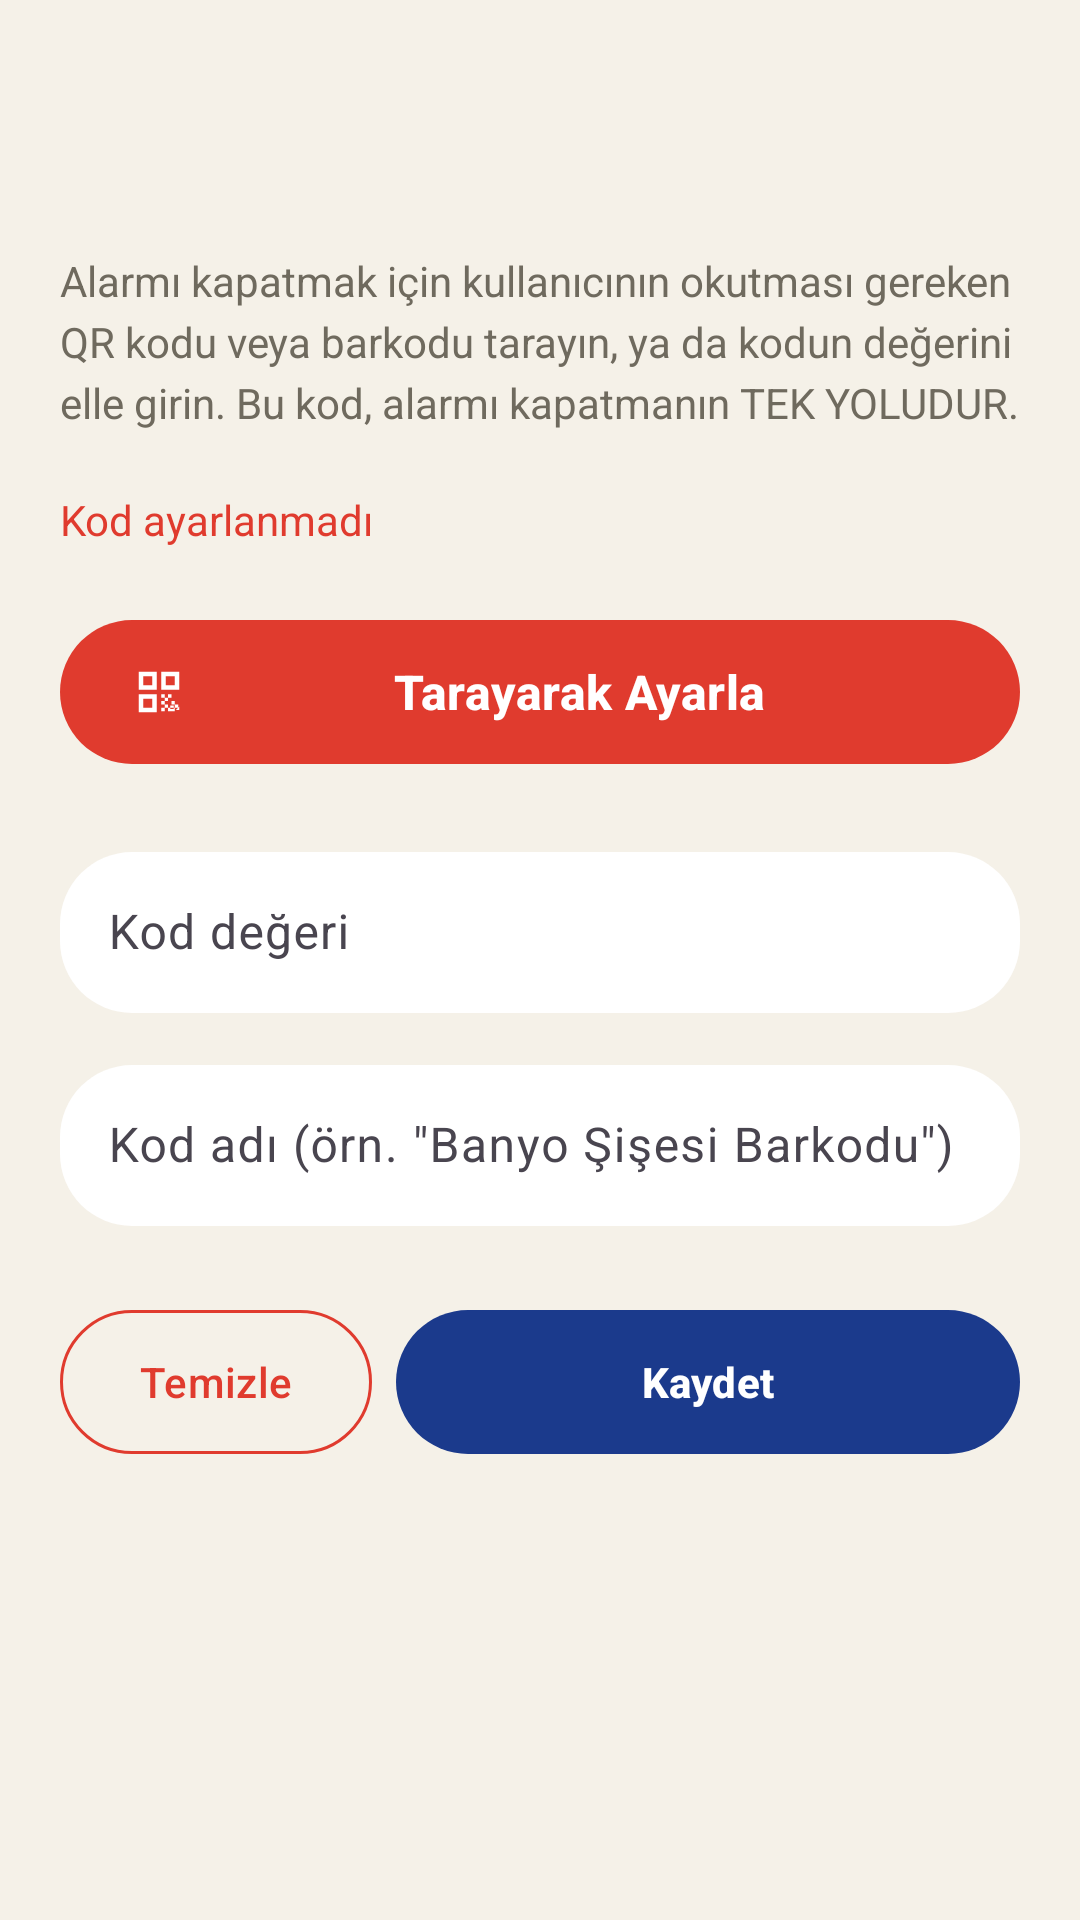

Android layout source for this screen:
<!-- AndroidManifest.xml: application theme Theme.QRAlarm -->
<!-- res/layout/activity_qr_setup.xml -->
<?xml version="1.0" encoding="utf-8"?>
<androidx.coordinatorlayout.widget.CoordinatorLayout xmlns:android="http://schemas.android.com/apk/res/android"
    xmlns:app="http://schemas.android.com/apk/res-auto"
    android:layout_width="match_parent"
    android:layout_height="match_parent"
    android:background="@color/background">

    <com.google.android.material.appbar.AppBarLayout
        android:layout_width="match_parent"
        android:layout_height="wrap_content"
        android:background="@color/background"
        android:elevation="0dp">

        <androidx.appcompat.widget.Toolbar
            android:id="@+id/toolbar_qr"
            android:layout_width="match_parent"
            android:layout_height="?attr/actionBarSize"
            android:background="@color/background"
            app:titleTextColor="@color/text_primary"
            app:navigationIconTint="@color/text_primary"/>

    </com.google.android.material.appbar.AppBarLayout>

    <ScrollView
        android:layout_width="match_parent"
        android:layout_height="match_parent"
        app:layout_behavior="@string/appbar_scrolling_view_behavior">

        <LinearLayout
            android:layout_width="match_parent"
            android:layout_height="wrap_content"
            android:orientation="vertical"
            android:padding="20dp">

            <TextView
                android:layout_width="match_parent"
                android:layout_height="wrap_content"
                android:text="@string/qr_setup_instructions"
                android:textColor="@color/text_secondary"
                android:textSize="14sp"
                android:lineSpacingExtra="4dp"
                android:layout_marginBottom="20dp"/>

            <TextView
                android:id="@+id/tv_current_qr"
                android:layout_width="match_parent"
                android:layout_height="wrap_content"
                android:text="@string/no_qr_configured_setup"
                android:textColor="@color/accent"
                android:textSize="14sp"
                android:layout_marginBottom="20dp"/>

            
            <com.google.android.material.button.MaterialButton
                android:id="@+id/btn_scan_to_set"
                android:layout_width="match_parent"
                android:layout_height="56dp"
                android:text="@string/scan_to_set"
                android:textSize="16sp"
                android:textStyle="bold"
                app:icon="@drawable/ic_qr_code"
                app:backgroundTint="@color/accent"
                app:cornerRadius="24dp"
                android:textColor="@color/white"
                app:iconTint="@color/white"
                android:layout_marginBottom="20dp"/>

            
            <com.google.android.material.textfield.TextInputLayout
                android:layout_width="match_parent"
                android:layout_height="wrap_content"
                android:layout_marginBottom="12dp"
                app:boxBackgroundColor="@color/surface"
                app:boxCornerRadiusTopStart="24dp"
                app:boxCornerRadiusTopEnd="24dp"
                app:boxCornerRadiusBottomStart="24dp"
                app:boxCornerRadiusBottomEnd="24dp"
                app:boxStrokeWidth="0dp"
                app:hintTextColor="@color/text_secondary">

                <com.google.android.material.textfield.TextInputEditText
                    android:id="@+id/et_qr_code"
                    android:layout_width="match_parent"
                    android:layout_height="wrap_content"
                    android:hint="@string/qr_code_hint"
                    android:textColor="@color/text_primary"
                    android:padding="16dp"/>

            </com.google.android.material.textfield.TextInputLayout>

            <com.google.android.material.textfield.TextInputLayout
                android:layout_width="match_parent"
                android:layout_height="wrap_content"
                android:layout_marginBottom="24dp"
                app:boxBackgroundColor="@color/surface"
                app:boxCornerRadiusTopStart="24dp"
                app:boxCornerRadiusTopEnd="24dp"
                app:boxCornerRadiusBottomStart="24dp"
                app:boxCornerRadiusBottomEnd="24dp"
                app:boxStrokeWidth="0dp"
                app:hintTextColor="@color/text_secondary">

                <com.google.android.material.textfield.TextInputEditText
                    android:id="@+id/et_qr_label"
                    android:layout_width="match_parent"
                    android:layout_height="wrap_content"
                    android:hint="@string/qr_label_hint"
                    android:textColor="@color/text_primary"
                    android:padding="16dp"/>

            </com.google.android.material.textfield.TextInputLayout>

            <LinearLayout
                android:layout_width="match_parent"
                android:layout_height="wrap_content"
                android:orientation="horizontal">

                <com.google.android.material.button.MaterialButton
                    android:id="@+id/btn_clear_qr"
                    android:layout_width="0dp"
                    android:layout_height="56dp"
                    android:layout_weight="1"
                    android:layout_marginEnd="8dp"
                    android:text="@string/clear"
                    style="@style/Widget.Material3.Button.OutlinedButton"
                    app:strokeColor="@color/danger"
                    android:textColor="@color/danger"
                    app:cornerRadius="24dp"/>

                <com.google.android.material.button.MaterialButton
                    android:id="@+id/btn_save_qr"
                    android:layout_width="0dp"
                    android:layout_height="56dp"
                    android:layout_weight="2"
                    android:text="@string/save"
                    android:textStyle="bold"
                    app:backgroundTint="@color/primary"
                    app:cornerRadius="24dp"/>

            </LinearLayout>

        </LinearLayout>

    </ScrollView>

</androidx.coordinatorlayout.widget.CoordinatorLayout>
<!-- resources referenced by this layout -->
<resources>
  <color name="accent">#E03B2E</color>
  <color name="background">#F5F1E8</color>
  <color name="danger">#E03B2E</color>
  <color name="primary">#1B3A8C</color>
  <color name="surface">#FFFFFF</color>
  <color name="text_primary">#1A1A1A</color>
  <color name="text_secondary">#6F6A5E</color>
  <color name="white">#FFFFFF</color>
  <!-- drawable ic_qr_code (drawable) -->
  <?xml version="1.0" encoding="utf-8"?>
  <vector xmlns:android="http://schemas.android.com/apk/res/android"
      android:width="24dp"
      android:height="24dp"
      android:viewportWidth="24"
      android:viewportHeight="24"
      android:tint="#E03B2E">
      <path
          android:fillColor="@android:color/white"
          android:pathData="M3,11h8L11,3L3,3v8zM5,5h4v4L5,9L5,5zM3,21h8v-8L3,13v8zM5,15h4v4L5,19v-4zM13,3v8h8L21,3h-8zM19,9h-4L15,5h4v4zM18.5,18h-1.5v1.5h1.5L18.5,18zM21,18.5v1.5h-1.5L21,18.5zM13,13h1.5v1.5L13,14.5L13,13zM14.5,14.5L16,14.5v1.5L14.5,16v-1.5zM16,13h1.5v1.5L16,14.5L16,13zM13,16h1.5v1.5L13,17.5L13,16zM17.5,16L19,16v1.5L17.5,17.5L17.5,16zM14.5,17.5L16,17.5v1.5L14.5,19v-1.5zM16,19h1.5v1.5L16,20.5L16,19zM17.5,19L19,19v1.5L17.5,20.5L17.5,19zM19,17.5L20.5,17.5v1.5L19,19L19,17.5zM13,19h1.5v1.5L13,20.5L13,19z"/>
  </vector>
  <string name="clear">Temizle</string>
  <string name="no_qr_configured_setup">Kod ayarlanmadı</string>
  <string name="qr_code_hint">Kod değeri</string>
  <string name="qr_label_hint">Kod adı (örn. \"Banyo Şişesi Barkodu\")</string>
  <string name="qr_setup_instructions">Alarmı kapatmak için kullanıcının okutması gereken QR kodu veya barkodu tarayın, ya da kodun değerini elle girin. Bu kod, alarmı kapatmanın TEK YOLUDUR.</string>
  <string name="save">Kaydet</string>
  <string name="scan_to_set">Tarayarak Ayarla</string>
  <style name="Theme.QRAlarm" parent="Theme.Material3.Light.NoActionBar">
          <item name="colorPrimary">@color/primary</item>
          <item name="colorPrimaryVariant">@color/primary_dark</item>
          <item name="colorOnPrimary">@color/white</item>
          <item name="colorSecondary">@color/accent</item>
          <item name="colorOnSecondary">@color/white</item>
          <item name="android:colorBackground">@color/background</item>
          <item name="colorSurface">@color/surface</item>
          <item name="android:statusBarColor">@color/background</item>
          <item name="android:navigationBarColor">@color/background</item>
          <item name="android:windowLightStatusBar" tools:targetApi="m">true</item>
          <item name="android:windowLightNavigationBar" tools:targetApi="o_mr1">true</item>
      </style>
  <color name="primary_dark">#142C6B</color>
</resources>
